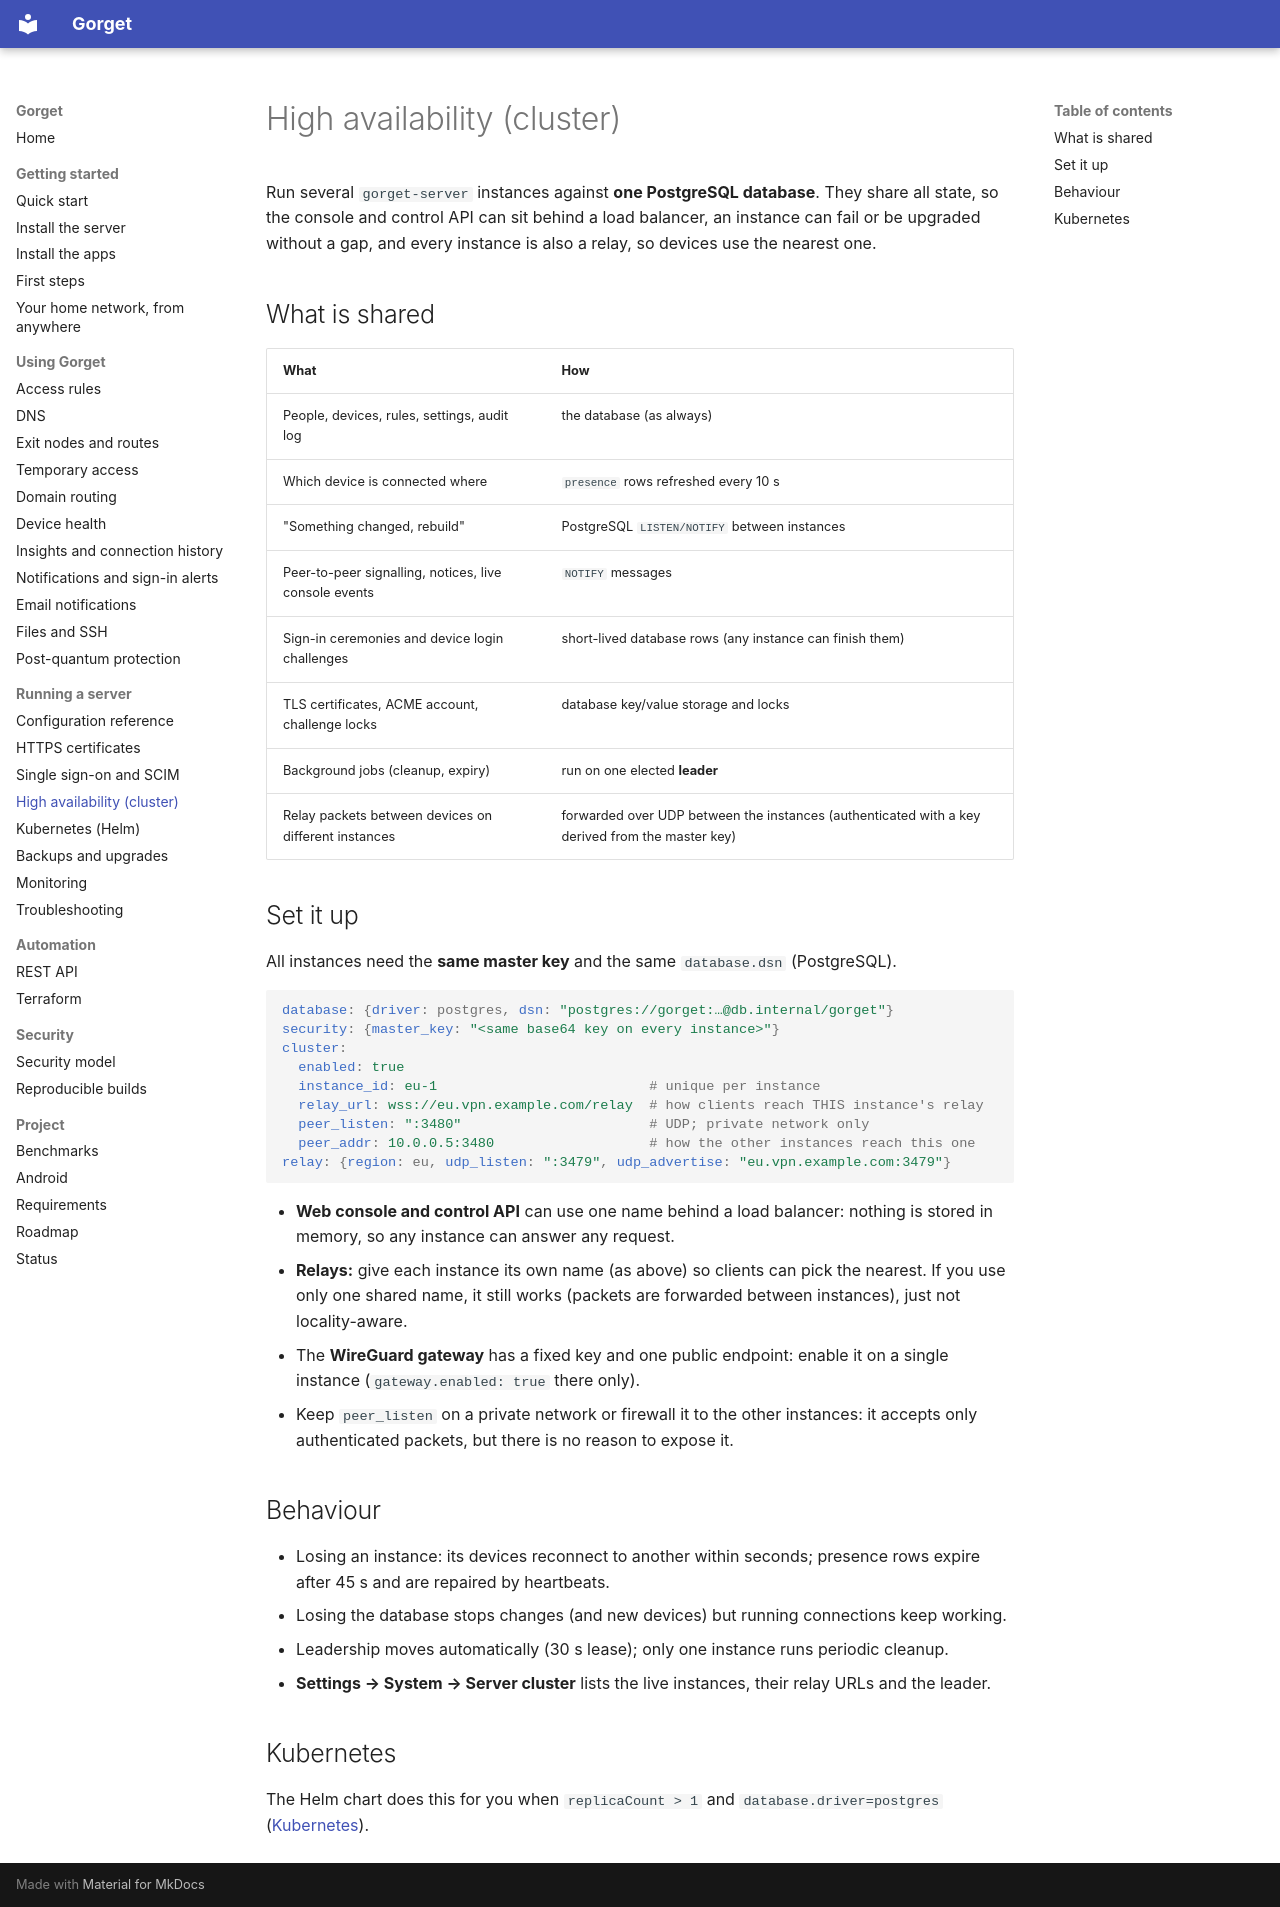

repository: anand34577/gorget · page: CLUSTER/index.html · generator: mkdocs

# High availability (cluster)

Run several `gorget-server` instances against **one PostgreSQL database**. They share all state, so the console and control API can sit behind a load balancer, an instance can fail or be upgraded without a gap, and every instance is also a relay, so devices use the nearest one.

## What is shared

| What | How |
|---|---|
| People, devices, rules, settings, audit log | the database (as always) |
| Which device is connected where | `presence` rows refreshed every 10 s |
| "Something changed, rebuild" | PostgreSQL `LISTEN/NOTIFY` between instances |
| Peer-to-peer signalling, notices, live console events | `NOTIFY` messages |
| Sign-in ceremonies and device login challenges | short-lived database rows (any instance can finish them) |
| TLS certificates, ACME account, challenge locks | database key/value storage and locks |
| Background jobs (cleanup, expiry) | run on one elected **leader** |
| Relay packets between devices on different instances | forwarded over UDP between the instances (authenticated with a key derived from the master key) |

## Set it up

All instances need the **same master key** and the same `database.dsn` (PostgreSQL).

```yaml
database: {driver: postgres, dsn: "postgres://gorget:…@db.internal/gorget"}
security: {master_key: "<same base64 key on every instance>"}
cluster:
  enabled: true
  instance_id: eu-1                          # unique per instance
  relay_url: wss://eu.vpn.example.com/relay  # how clients reach THIS instance's relay
  peer_listen: ":3480"                       # UDP; private network only
  peer_addr: 10.0.0.5:3480                   # how the other instances reach this one
relay: {region: eu, udp_listen: ":3479", udp_advertise: "eu.vpn.example.com:3479"}
```

- **Web console and control API** can use one name behind a load balancer: nothing is stored in memory, so any instance can answer any request.
- **Relays:** give each instance its own name (as above) so clients can pick the nearest. If you use only one shared name, it still works (packets are forwarded between instances), just not locality-aware.
- The **WireGuard gateway** has a fixed key and one public endpoint: enable it on a single instance (`gateway.enabled: true` there only).
- Keep `peer_listen` on a private network or firewall it to the other instances: it accepts only authenticated packets, but there is no reason to expose it.

## Behaviour

- Losing an instance: its devices reconnect to another within seconds; presence rows expire after 45 s and are repaired by heartbeats.
- Losing the database stops changes (and new devices) but running connections keep working.
- Leadership moves automatically (30 s lease); only one instance runs periodic cleanup.
- **Settings → System → Server cluster** lists the live instances, their relay URLs and the leader.

## Kubernetes

The Helm chart does this for you when `replicaCount > 1` and `database.driver=postgres` ([Kubernetes](ops/kubernetes.md)).
